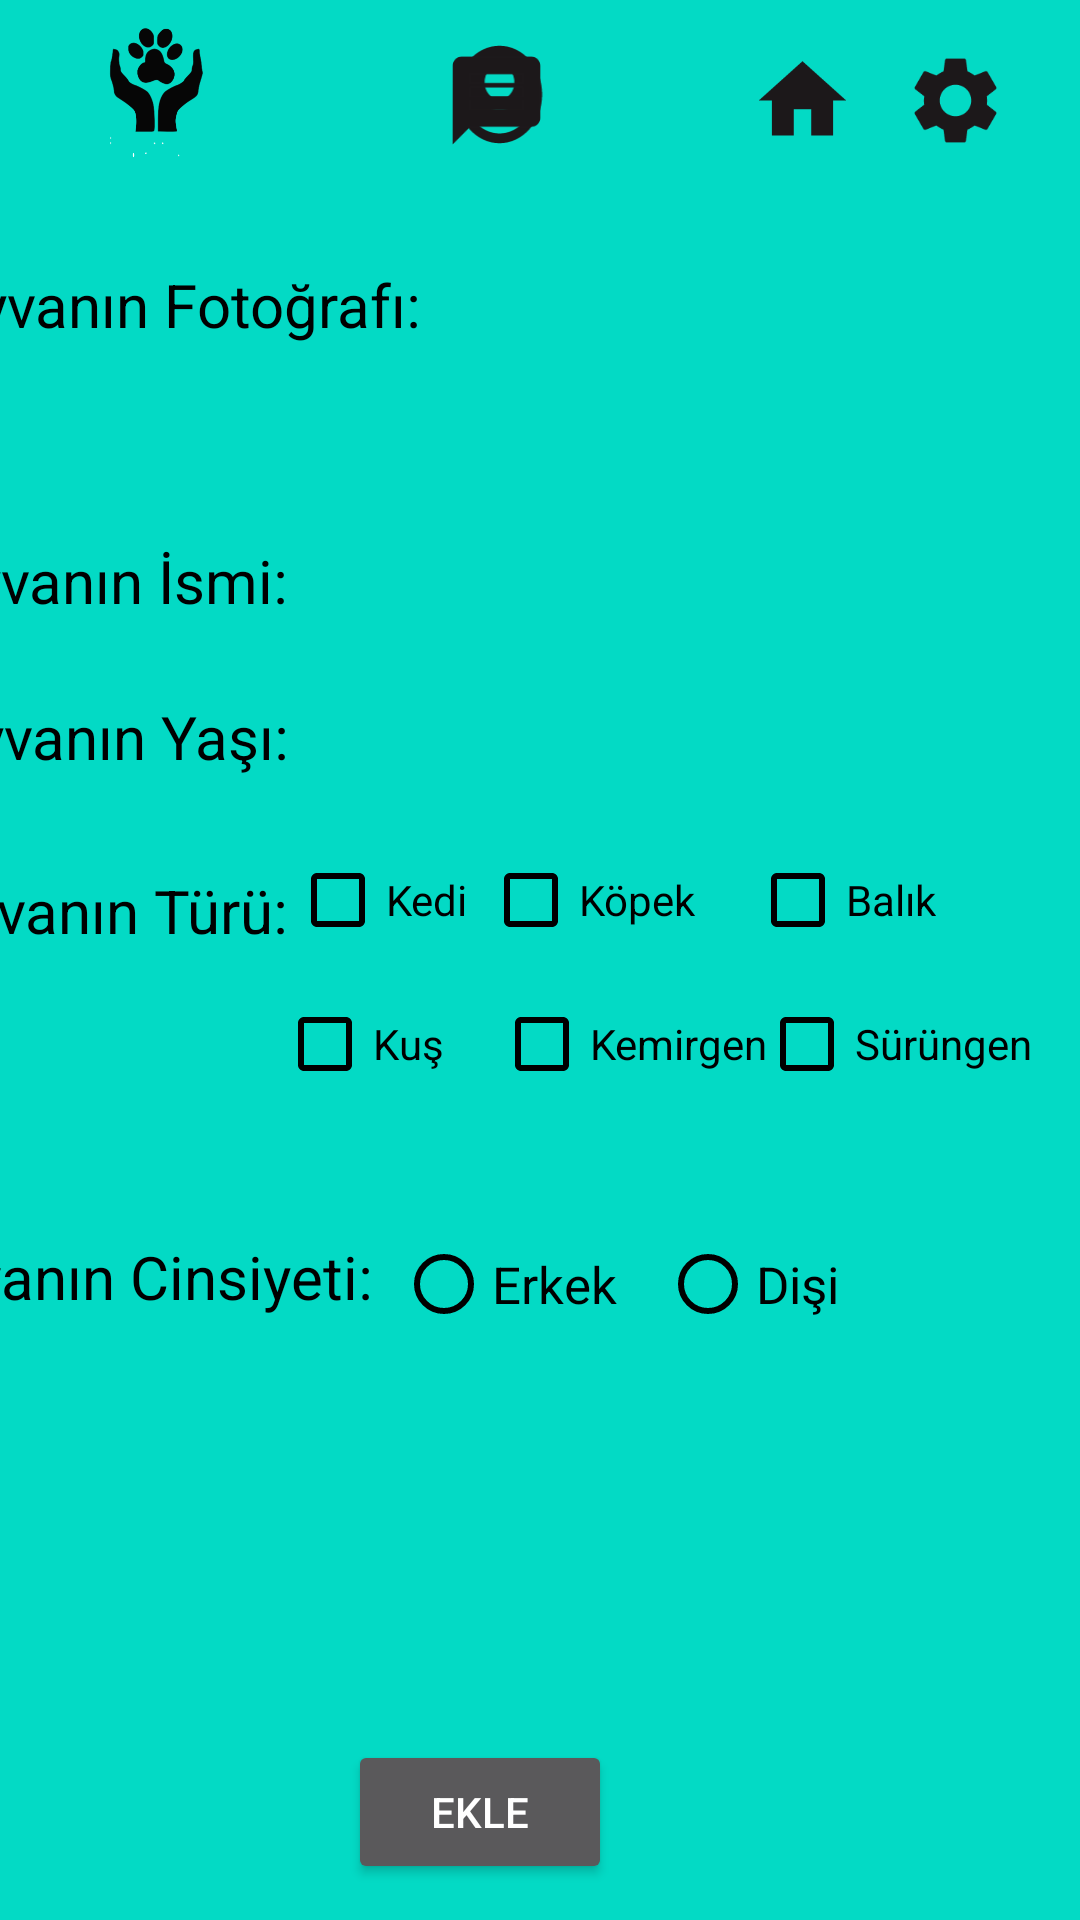

Android layout source for this screen:
<!-- AndroidManifest.xml: application theme Theme.YuvamOl -->
<!-- res/layout/activity_main_hayvan_ekleme.xml -->
<?xml version="1.0" encoding="utf-8"?>
<androidx.constraintlayout.widget.ConstraintLayout xmlns:android="http://schemas.android.com/apk/res/android"
    xmlns:app="http://schemas.android.com/apk/res-auto"
    xmlns:tools="http://schemas.android.com/tools"
    android:layout_width="match_parent"
    android:layout_height="match_parent"
    android:background="@color/teal_200"
    tools:context=".MainHayvanEkleme">


    <ImageView
        android:id="@+id/profil"
        android:layout_width="43dp"
        android:layout_height="39dp"
        android:layout_marginTop="12dp"
        android:layout_marginEnd="172dp"
        app:layout_constraintEnd_toEndOf="parent"
        app:layout_constraintTop_toTopOf="parent"
        app:srcCompat="@drawable/account" />

    <ImageView
        android:id="@+id/mesaj"
        android:layout_width="61dp"
        android:layout_height="35dp"
        android:layout_marginStart="135dp"
        android:layout_marginTop="16dp"
        app:layout_constraintStart_toStartOf="parent"
        app:layout_constraintTop_toTopOf="parent"
        app:srcCompat="@drawable/ic_baseline_message_24" />

    <ImageView
        android:id="@+id/evcilhayvanlar"
        android:layout_width="30dp"
        android:layout_height="32dp"
        android:layout_marginTop="16dp"
        android:layout_marginEnd="128dp"
        app:layout_constraintEnd_toEndOf="parent"
        app:layout_constraintTop_toTopOf="parent"
        app:srcCompat="@drawable/paw2" />

    <ImageView
        android:id="@+id/ayarlar"
        android:layout_width="51dp"
        android:layout_height="35dp"
        android:layout_marginTop="16dp"
        android:layout_marginEnd="16dp"
        app:layout_constraintEnd_toEndOf="parent"
        app:layout_constraintTop_toTopOf="parent"
        app:srcCompat="@drawable/settings" />

    <ImageView
        android:id="@+id/anasayfa"
        android:layout_width="35dp"
        android:layout_height="51dp"
        android:layout_marginTop="8dp"
        android:layout_marginEnd="75dp"
        app:layout_constraintEnd_toEndOf="parent"
        app:layout_constraintTop_toTopOf="parent"
        app:srcCompat="@drawable/home" />

    <ImageView
        android:id="@+id/bakici"
        android:layout_width="56dp"
        android:layout_height="54dp"
        android:layout_marginTop="4dp"
        android:layout_marginEnd="280dp"
        app:layout_constraintEnd_toEndOf="parent"
        app:layout_constraintTop_toTopOf="parent"
        app:srcCompat="@drawable/bakicilogo" />

    <TextView
        android:id="@+id/textView22"
        android:layout_width="wrap_content"
        android:layout_height="wrap_content"
        android:layout_marginTop="88dp"
        android:layout_marginEnd="220dp"
        android:text="Hayvanın Fotoğrafı:"
        android:textColor="@color/black"
        android:textSize="20sp"
        app:layout_constraintEnd_toEndOf="parent"
        app:layout_constraintTop_toTopOf="parent" />

    <TextView
        android:id="@+id/textView23"
        android:layout_width="wrap_content"
        android:layout_height="wrap_content"
        android:layout_marginTop="180dp"
        android:layout_marginEnd="264dp"
        android:text="Hayvanın İsmi:"
        android:textColor="@color/black"
        android:textSize="20sp"
        app:layout_constraintEnd_toEndOf="parent"
        app:layout_constraintTop_toTopOf="parent" />

    <EditText
        android:id="@+id/editTextTextPersonName10"
        android:layout_width="wrap_content"
        android:layout_height="wrap_content"
        android:layout_marginTop="185dp"
        android:layout_marginEnd="45dp"
        android:background="@drawable/textarkaplan"
        android:ems="10"
        android:inputType="textPersonName"
        android:text=""
        android:textColor="@color/black"
        android:textColorHint="@color/black"
        app:layout_constraintEnd_toEndOf="parent"
        app:layout_constraintTop_toTopOf="parent" />


    <TextView
        android:id="@+id/textView25"
        android:layout_width="wrap_content"
        android:layout_height="wrap_content"
        android:layout_marginTop="232dp"
        android:layout_marginEnd="264dp"
        android:text="Hayvanın Yaşı:"
        android:textColor="@color/black"
        android:textSize="20sp"
        app:layout_constraintEnd_toEndOf="parent"
        app:layout_constraintTop_toTopOf="parent" />

    <EditText
        android:id="@+id/editTextTextPersonName12"
        android:layout_width="wrap_content"
        android:layout_height="wrap_content"
        android:layout_marginTop="236dp"
        android:layout_marginEnd="45dp"
        android:background="@drawable/textarkaplan"
        android:ems="10"
        android:inputType="textPersonName"
        android:text=""
        android:textColor="@color/black"
        android:textColorHint="@color/black"
        app:layout_constraintEnd_toEndOf="parent"
        app:layout_constraintTop_toTopOf="parent" />

    <CheckBox
        android:id="@+id/kedicb"
        android:layout_width="wrap_content"
        android:layout_height="wrap_content"
        android:layout_marginTop="284dp"
        android:layout_marginEnd="204dp"
        android:checked="false"
        android:text="Kedi"
        android:textColor="@color/black"
        app:buttonTint="@color/black"
        app:layout_constraintEnd_toEndOf="parent"
        app:layout_constraintTop_toTopOf="parent" />

    <CheckBox
        android:id="@+id/kopekcb"
        android:layout_width="wrap_content"
        android:layout_height="wrap_content"
        android:layout_marginTop="284dp"
        android:layout_marginEnd="128dp"
        android:checked="false"
        android:text="Köpek"
        android:textColor="@color/black"
        app:buttonTint="@color/black"
        app:layout_constraintEnd_toEndOf="parent"
        app:layout_constraintTop_toTopOf="parent" />

    <CheckBox
        android:id="@+id/balıkcb"
        android:layout_width="wrap_content"
        android:layout_height="wrap_content"
        android:layout_marginTop="284dp"
        android:layout_marginEnd="48dp"
        android:checked="false"
        android:text="Balık"
        android:textColor="@color/black"
        app:buttonTint="@color/black"
        app:layout_constraintEnd_toEndOf="parent"
        app:layout_constraintTop_toTopOf="parent" />

    <CheckBox
        android:id="@+id/kuscb"
        android:layout_width="wrap_content"
        android:layout_height="wrap_content"
        android:layout_marginTop="332dp"
        android:layout_marginEnd="212dp"
        android:checked="false"
        android:text="Kuş"
        android:textColor="@color/black"
        app:buttonTint="@color/black"
        app:layout_constraintEnd_toEndOf="parent"
        app:layout_constraintTop_toTopOf="parent" />

    <CheckBox
        android:id="@+id/kemirgencb"
        android:layout_width="wrap_content"
        android:layout_height="wrap_content"
        android:layout_marginTop="332dp"
        android:layout_marginEnd="104dp"
        android:checked="false"
        android:text="Kemirgen"
        android:textColor="@color/black"
        app:buttonTint="@color/black"
        app:layout_constraintEnd_toEndOf="parent"
        app:layout_constraintTop_toTopOf="parent" />

    <CheckBox
        android:id="@+id/surungencb"
        android:layout_width="wrap_content"
        android:layout_height="wrap_content"
        android:layout_marginTop="332dp"
        android:layout_marginEnd="16dp"
        android:checked="false"
        android:text="Sürüngen"
        android:textColor="@color/black"
        app:buttonTint="@color/black"
        app:layout_constraintEnd_toEndOf="parent"
        app:layout_constraintTop_toTopOf="parent" />

    <TextView
        android:id="@+id/textView28"
        android:layout_width="wrap_content"
        android:layout_height="wrap_content"
        android:layout_marginTop="290dp"
        android:layout_marginEnd="264dp"
        android:text="Hayvanın Türü:"
        android:textColor="@color/black"
        android:textSize="20sp"
        app:layout_constraintEnd_toEndOf="parent"
        app:layout_constraintTop_toTopOf="parent" />


    <RadioGroup
        android:id="@+id/radioGroup"
        android:layout_width="212dp"
        android:layout_height="80dp"
        android:layout_marginTop="412dp"
        android:layout_marginEnd="16dp"
        android:orientation="horizontal"
        app:layout_constraintEnd_toEndOf="parent"
        app:layout_constraintTop_toTopOf="parent">

        <RadioButton
            android:id="@+id/radioButton4"
            android:layout_width="88dp"
            android:layout_height="wrap_content"
            android:checked="false"
            android:text="Erkek"
            android:textColor="@color/black"
            android:textSize="17sp"
            app:buttonTint="@color/black" />

        <RadioButton
            android:id="@+id/radioButton5"
            android:layout_width="match_parent"
            android:layout_height="wrap_content"
            android:checked="false"
            android:text="Dişi"
            android:textColor="@color/black"
            android:textSize="17sp"
            app:buttonTint="@color/black" />
    </RadioGroup>

    <TextView
        android:id="@+id/textView29"
        android:layout_width="wrap_content"
        android:layout_height="wrap_content"
        android:layout_marginTop="412dp"
        android:layout_marginEnd="236dp"
        android:text="Hayvanın Cinsiyeti:"
        android:textColor="@color/black"
        android:textSize="20sp"
        app:layout_constraintEnd_toEndOf="parent"
        app:layout_constraintTop_toTopOf="parent" />

    <Button
        android:id="@+id/button9"
        android:layout_width="wrap_content"
        android:layout_height="wrap_content"
        android:layout_marginTop="580dp"
        android:layout_marginEnd="156dp"
        android:text="Ekle"
        app:layout_constraintEnd_toEndOf="parent"
        app:layout_constraintTop_toTopOf="parent" />


</androidx.constraintlayout.widget.ConstraintLayout>
<!-- resources referenced by this layout -->
<resources>
  <color name="black">#FF000000</color>
  <color name="teal_200">#FF03DAC5</color>
  <!-- drawable account (drawable) -->
  <vector android:height="32dp" android:tint="#1C181A"
      android:viewportHeight="24" android:viewportWidth="24"
      android:width="28dp" xmlns:android="http://schemas.android.com/apk/res/android">
      <path android:fillColor="@android:color/white" android:pathData="M12,2C6.48,2 2,6.48 2,12s4.48,10 10,10s10,-4.48 10,-10S17.52,2 12,2zM12,6c1.93,0 3.5,1.57 3.5,3.5S13.93,13 12,13s-3.5,-1.57 -3.5,-3.5S10.07,6 12,6zM12,20c-2.03,0 -4.43,-0.82 -6.14,-2.88C7.55,15.8 9.68,15 12,15s4.45,0.8 6.14,2.12C16.43,19.18 14.03,20 12,20z"/>
  </vector>
  <!-- drawable bakicilogo: png bitmap (drawable, 8797 bytes) -->
  <!-- drawable home (drawable) -->
  <vector android:height="32dp" android:tint="#1C181A"
      android:viewportHeight="24" android:viewportWidth="24"
      android:width="32dp" xmlns:android="http://schemas.android.com/apk/res/android">
      <path android:fillColor="@android:color/white" android:pathData="M10,20v-6h4v6h5v-8h3L12,3 2,12h3v8z"/>
  </vector>
  <!-- drawable ic_baseline_message_24 (drawable) -->
  <vector android:autoMirrored="true" android:height="32dp"
      android:tint="#1C181A" android:viewportHeight="24"
      android:viewportWidth="24" android:width="32dp" xmlns:android="http://schemas.android.com/apk/res/android">
      <path android:fillColor="@android:color/white" android:pathData="M20,2L4,2c-1.1,0 -1.99,0.9 -1.99,2L2,22l4,-4h14c1.1,0 2,-0.9 2,-2L22,4c0,-1.1 -0.9,-2 -2,-2zM18,14L6,14v-2h12v2zM18,11L6,11L6,9h12v2zM18,8L6,8L6,6h12v2z"/>
  </vector>
  <!-- drawable settings (drawable) -->
  <vector android:height="32dp" android:tint="#1C181A"
      android:viewportHeight="24" android:viewportWidth="24"
      android:width="32dp" xmlns:android="http://schemas.android.com/apk/res/android">
      <path android:fillColor="@android:color/white" android:pathData="M19.14,12.94c0.04,-0.3 0.06,-0.61 0.06,-0.94c0,-0.32 -0.02,-0.64 -0.07,-0.94l2.03,-1.58c0.18,-0.14 0.23,-0.41 0.12,-0.61l-1.92,-3.32c-0.12,-0.22 -0.37,-0.29 -0.59,-0.22l-2.39,0.96c-0.5,-0.38 -1.03,-0.7 -1.62,-0.94L14.4,2.81c-0.04,-0.24 -0.24,-0.41 -0.48,-0.41h-3.84c-0.24,0 -0.43,0.17 -0.47,0.41L9.25,5.35C8.66,5.59 8.12,5.92 7.63,6.29L5.24,5.33c-0.22,-0.08 -0.47,0 -0.59,0.22L2.74,8.87C2.62,9.08 2.66,9.34 2.86,9.48l2.03,1.58C4.84,11.36 4.8,11.69 4.8,12s0.02,0.64 0.07,0.94l-2.03,1.58c-0.18,0.14 -0.23,0.41 -0.12,0.61l1.92,3.32c0.12,0.22 0.37,0.29 0.59,0.22l2.39,-0.96c0.5,0.38 1.03,0.7 1.62,0.94l0.36,2.54c0.05,0.24 0.24,0.41 0.48,0.41h3.84c0.24,0 0.44,-0.17 0.47,-0.41l0.36,-2.54c0.59,-0.24 1.13,-0.56 1.62,-0.94l2.39,0.96c0.22,0.08 0.47,0 0.59,-0.22l1.92,-3.32c0.12,-0.22 0.07,-0.47 -0.12,-0.61L19.14,12.94zM12,15.6c-1.98,0 -3.6,-1.62 -3.6,-3.6s1.62,-3.6 3.6,-3.6s3.6,1.62 3.6,3.6S13.98,15.6 12,15.6z"/>
  </vector>
  <style name="Theme.YuvamOl" parent="Theme.AppCompat.NoActionBar">
          
          <item name="colorPrimary">@color/purple_500</item>
          <item name="colorPrimaryVariant">@color/purple_700</item>
          <item name="colorOnPrimary">@color/white</item>
          
          <item name="colorSecondary">@color/teal_200</item>
          <item name="colorSecondaryVariant">@color/teal_700</item>
          <item name="colorOnSecondary">@color/black</item>
          
          <item name="android:statusBarColor">?attr/colorPrimaryVariant</item>
          
      </style>
  <color name="purple_500">#FF6200EE</color>
  <color name="purple_700">#FF3700B3</color>
  <color name="white">#FFFFFFFF</color>
  <color name="teal_700">#FF018786</color>
</resources>
